Image classification data set "Children Dataset" (KaiserTrelles/Cardiac-Decision-Support-System-IoMT-AI-DDS on GitHub). Class labels (8): AFIB, AVNRT, AVRT, atrial paced, normal, PJC, preexcitated PAC, ventricular paced.

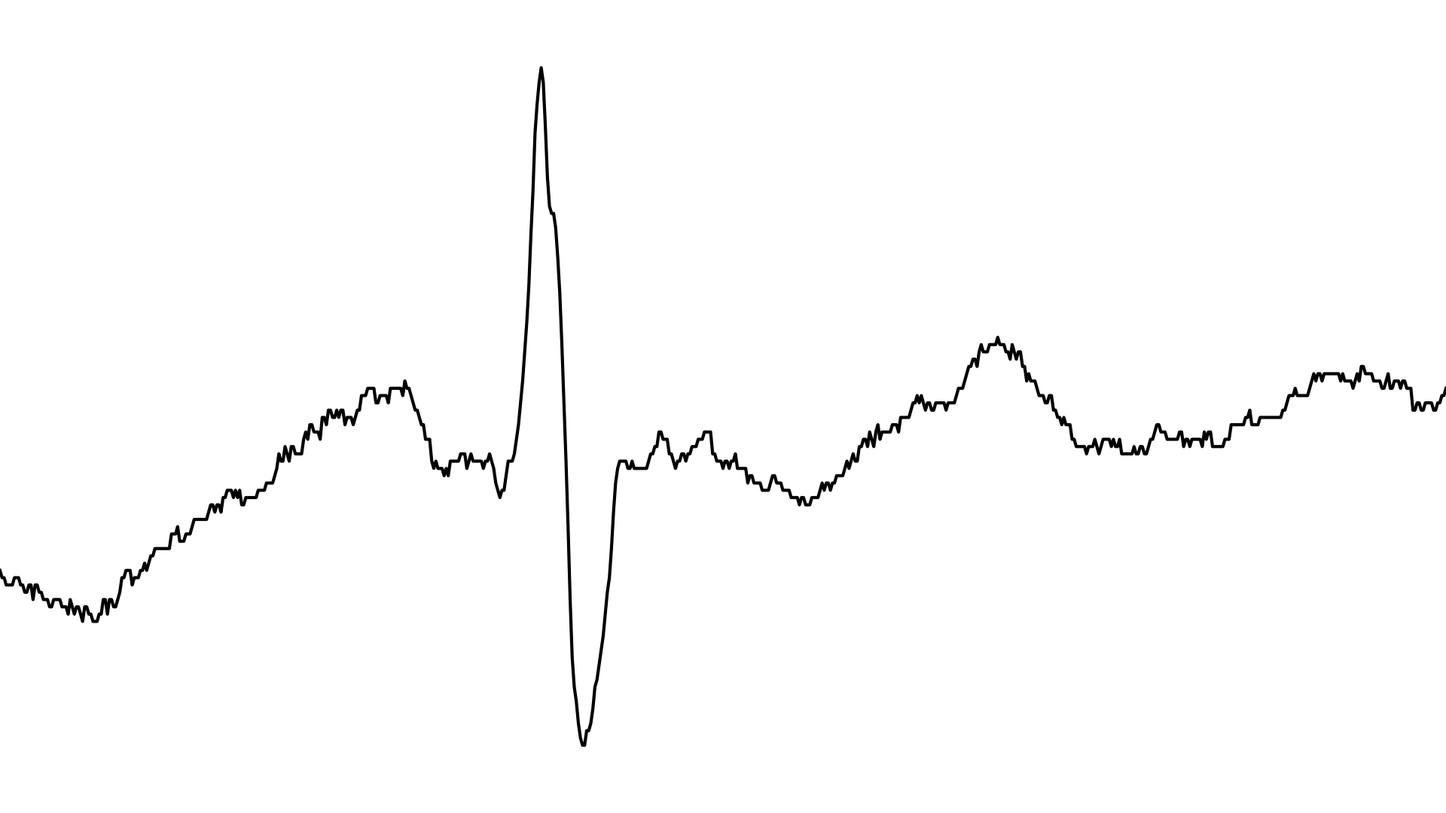
Label: normal

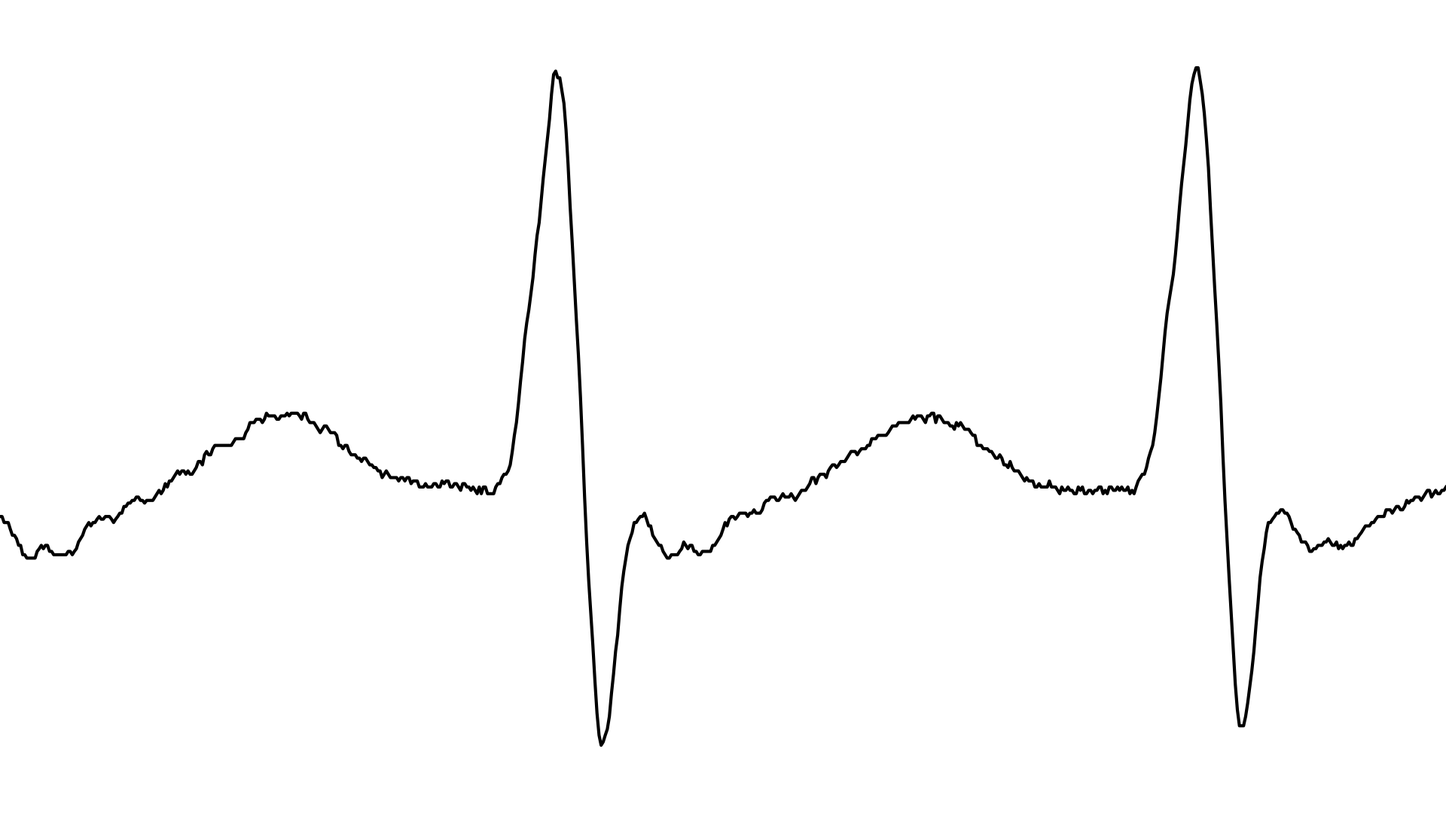
Label: AVNRT

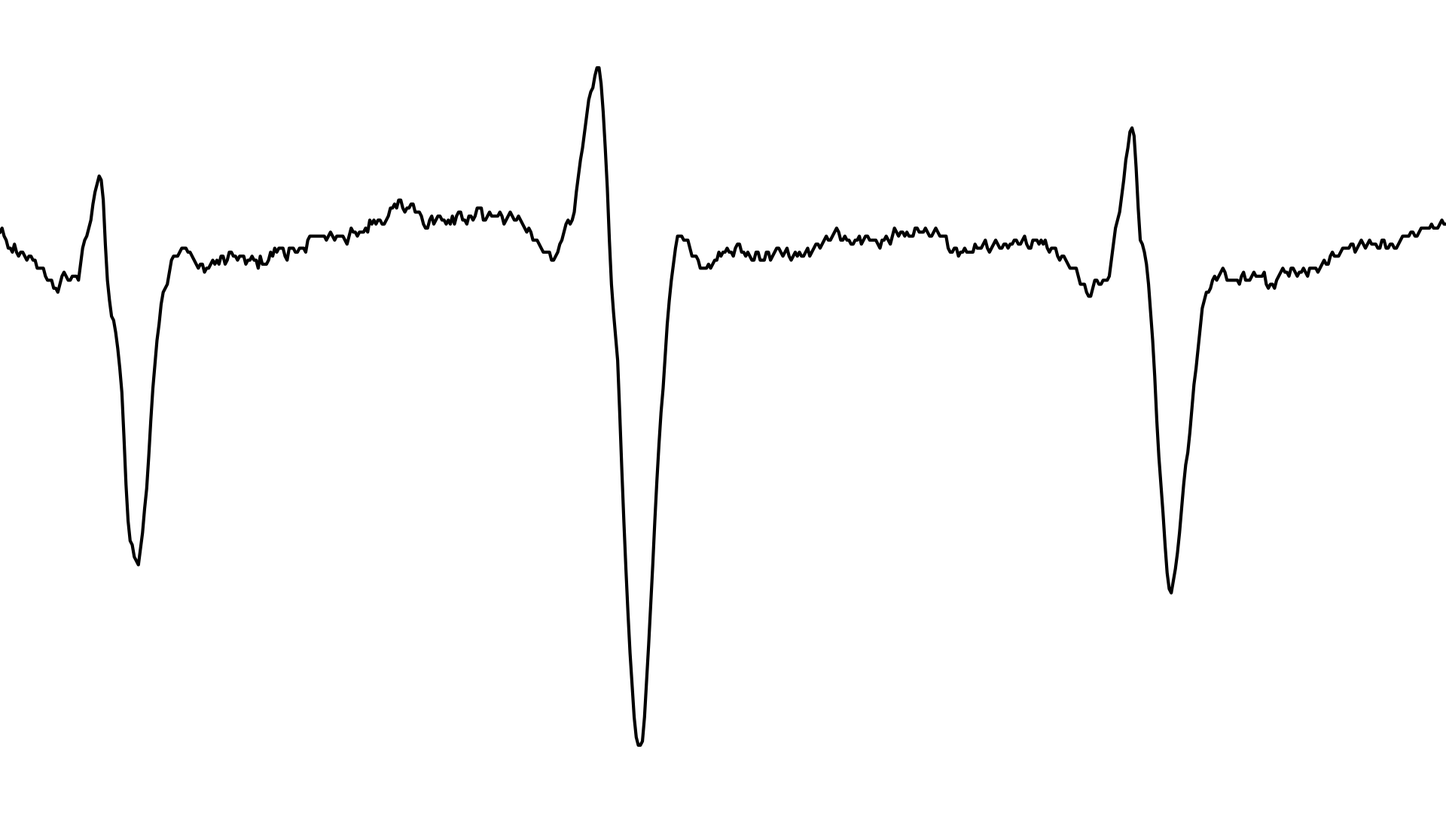
Label: AVRT

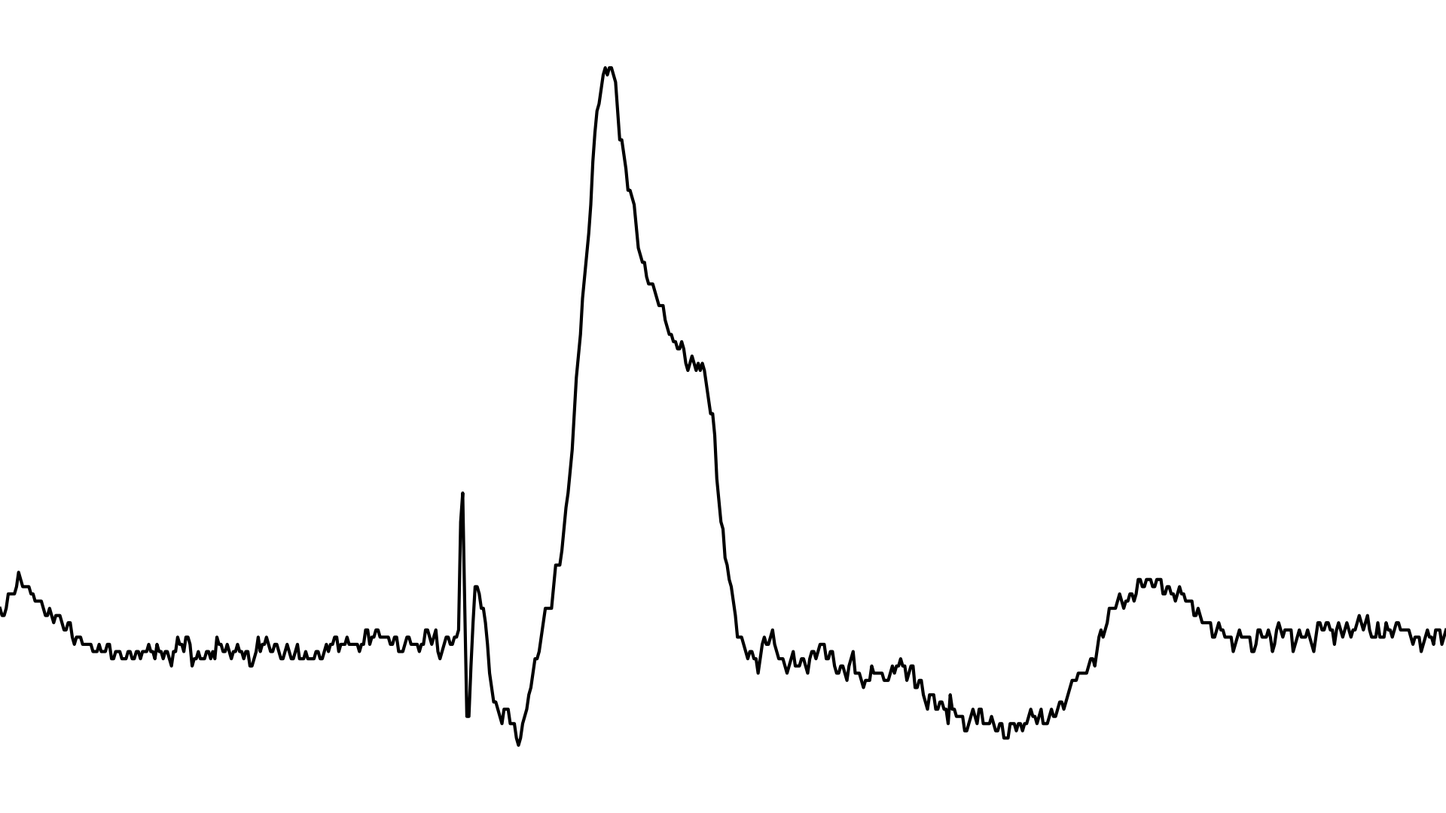
Label: ventricular paced

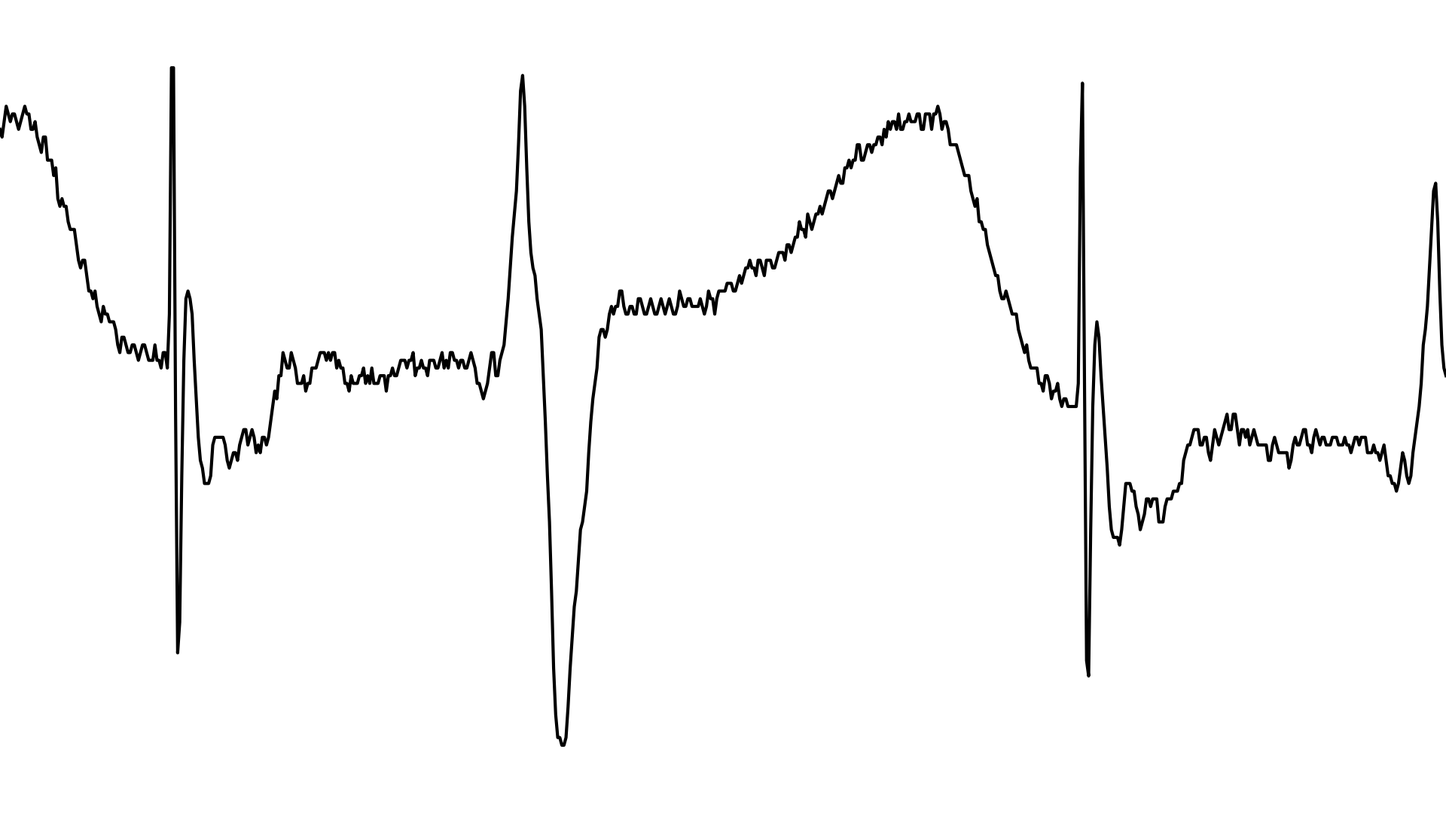
Label: atrial paced

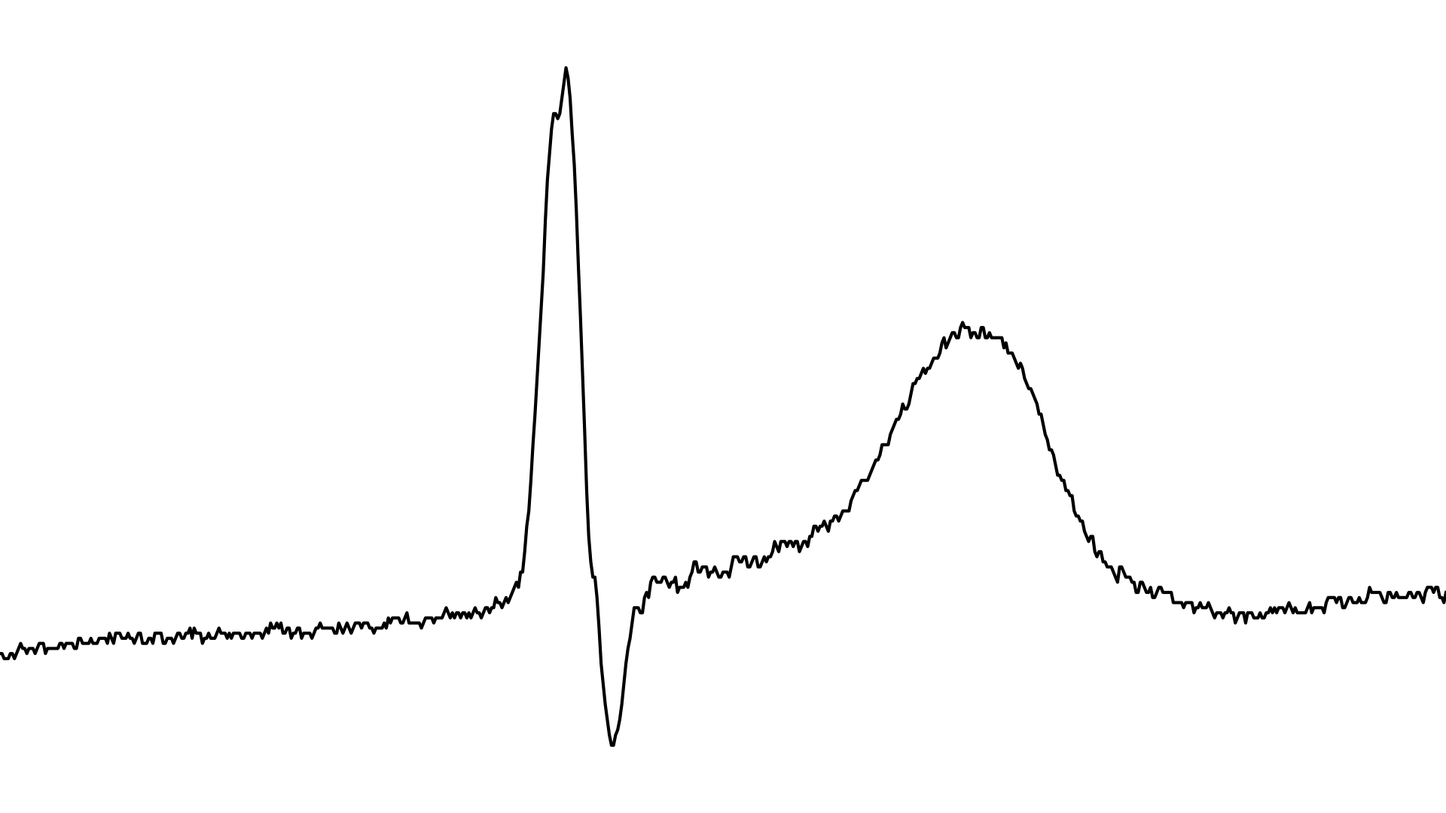
Label: PJC
